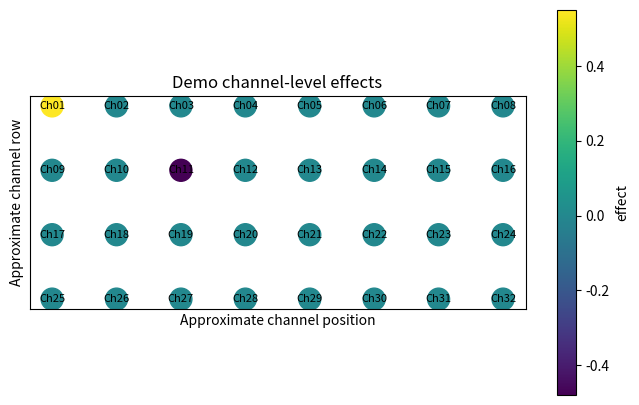
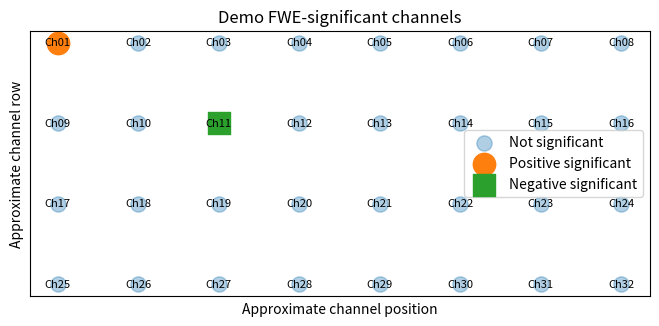

The matplotlib source for these figures, in order:
"""
Visualization helper functions for the Python-based fNIRS MA analysis pipeline.

This module provides simplified channel-level visualization functions.

The original MATLAB pipeline visualizes significant channels on a 3D brain template.
For the BrainHack Python version, we first implement a simplified channel map using
channel-level results. A more advanced brain-template visualization can be added later.
"""

from pathlib import Path

import matplotlib.pyplot as plt
import pandas as pd


def create_demo_channel_layout(n_channels=32, n_cols=8):
    """
    Create a simple 2D channel layout for demonstration.

    This is not a real anatomical layout. It is only used to visualize
    channel-wise statistical results in a reproducible way.
    """
    rows = []

    for idx in range(n_channels):
        channel_number = idx + 1
        channel = f"Ch{channel_number:02d}"

        x = idx % n_cols
        y = -(idx // n_cols)

        rows.append({
            "channel": channel,
            "x": x,
            "y": y,
        })

    return pd.DataFrame(rows)


def merge_results_with_layout(results_df, layout_df, channel_col="channel"):
    """
    Merge channel-wise statistical results with channel layout information.
    """
    merged = results_df.merge(layout_df, on=channel_col, how="left")

    missing = merged[merged["x"].isna()][channel_col].tolist()
    if missing:
        raise ValueError(f"Missing layout information for channels: {missing}")

    return merged


def plot_channel_effects(
    results_df,
    layout_df,
    effect_col="effect",
    p_col="p_value",
    title="Channel-level effects",
    save_path=None,
):
    """
    Plot channel-level effect values on a simple 2D channel layout.

    Parameters
    ----------
    results_df : pandas.DataFrame
        Channel-wise results table.
    layout_df : pandas.DataFrame
        Channel layout table with columns: channel, x, y.
    effect_col : str
        Column containing effect or contrast estimate.
    p_col : str
        Column containing p-values.
    title : str
        Figure title.
    save_path : str or pathlib.Path, optional
        Path for saving the figure.

    Returns
    -------
    matplotlib.figure.Figure
        The generated figure.
    """
    df = merge_results_with_layout(results_df, layout_df)

    fig, ax = plt.subplots(figsize=(8, 5))

    scatter = ax.scatter(
        df["x"],
        df["y"],
        s=250,
        c=df[effect_col],
    )

    for _, row in df.iterrows():
        ax.text(
            row["x"],
            row["y"],
            row["channel"],
            ha="center",
            va="center",
            fontsize=8,
        )

    ax.set_title(title)
    ax.set_xlabel("Approximate channel position")
    ax.set_ylabel("Approximate channel row")
    ax.set_aspect("equal")
    ax.set_xticks([])
    ax.set_yticks([])

    cbar = fig.colorbar(scatter, ax=ax)
    cbar.set_label(effect_col)

    if save_path is not None:
        save_path = Path(save_path)
        save_path.parent.mkdir(parents=True, exist_ok=True)
        fig.savefig(save_path, dpi=300, bbox_inches="tight")

    return fig


def plot_significant_channels(
    results_df,
    layout_df,
    significance_col="significant_fwe",
    direction_col="direction",
    title="Significant channels",
    save_path=None,
):
    """
    Plot significant positive and negative channels on a simple 2D layout.

    Non-significant channels are shown as background points.
    Significant positive and negative channels are marked separately.
    """
    df = merge_results_with_layout(results_df, layout_df)

    fig, ax = plt.subplots(figsize=(8, 5))

    nonsig = df[~df[significance_col]]
    positive = df[(df[significance_col]) & (df[direction_col] == "positive")]
    negative = df[(df[significance_col]) & (df[direction_col] == "negative")]

    ax.scatter(nonsig["x"], nonsig["y"], s=120, alpha=0.35, label="Not significant")
    ax.scatter(positive["x"], positive["y"], s=260, marker="o", label="Positive significant")
    ax.scatter(negative["x"], negative["y"], s=260, marker="s", label="Negative significant")

    for _, row in df.iterrows():
        ax.text(
            row["x"],
            row["y"],
            row["channel"],
            ha="center",
            va="center",
            fontsize=8,
        )

    ax.set_title(title)
    ax.set_xlabel("Approximate channel position")
    ax.set_ylabel("Approximate channel row")
    ax.set_aspect("equal")
    ax.set_xticks([])
    ax.set_yticks([])
    ax.legend(loc="best")

    if save_path is not None:
        save_path = Path(save_path)
        save_path.parent.mkdir(parents=True, exist_ok=True)
        fig.savefig(save_path, dpi=300, bbox_inches="tight")

    return fig


if __name__ == "__main__":
    demo_results = pd.DataFrame({
        "channel": [f"Ch{i:02d}" for i in range(1, 33)],
        "effect": [0.0] * 32,
        "p_value": [0.10] * 32,
        "significant_fwe": [False] * 32,
        "direction": ["zero"] * 32,
    })

    demo_results.loc[0, ["effect", "p_value", "significant_fwe", "direction"]] = [
        0.55, 0.0008, True, "positive"
    ]
    demo_results.loc[10, ["effect", "p_value", "significant_fwe", "direction"]] = [
        -0.48, 0.0010, True, "negative"
    ]

    layout = create_demo_channel_layout(n_channels=32)

    plot_channel_effects(
        demo_results,
        layout,
        title="Demo channel-level effects",
        save_path="figures/channel_plots/demo_channel_effects.png",
    )

    plot_significant_channels(
        demo_results,
        layout,
        title="Demo FWE-significant channels",
        save_path="figures/channel_plots/demo_significant_channels.png",
    )

    print("Saved demo figures to figures/channel_plots/")
